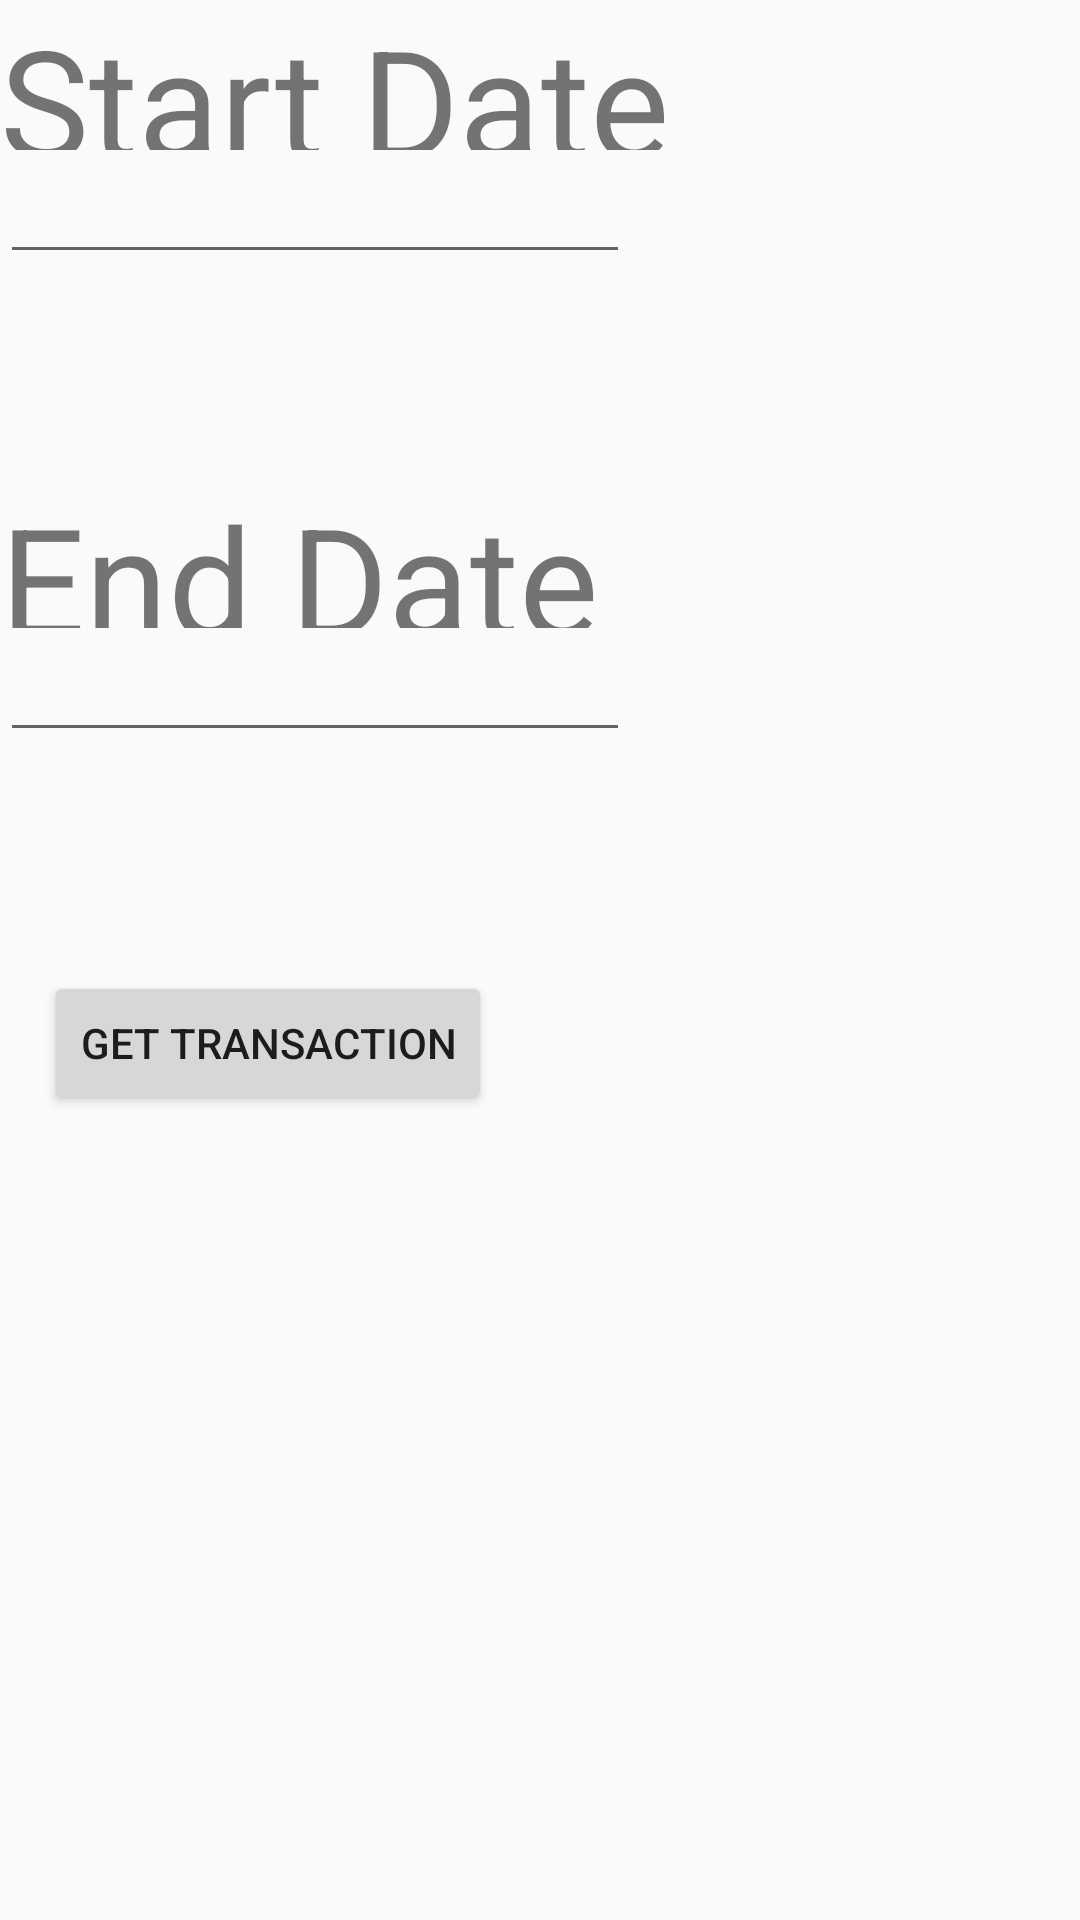

Produce the Android XML layout that renders to this screen, including the resource entries it uses.
<!-- AndroidManifest.xml: application theme AppTheme -->
<!-- res/layout/ask_date.xml -->
<?xml version="1.0" encoding="utf-8"?>
<RelativeLayout
    xmlns:android="http://schemas.android.com/apk/res/android"
    android:orientation="vertical"
    android:layout_width="match_parent"
    android:layout_height="match_parent">

    <TextView
        android:layout_width="match_parent"
        android:layout_height="50dp"
        android:text="Start Date"
        android:textSize="50dp"
        android:id="@+id/textView13"
        android:layout_alignParentTop="true"
        android:layout_alignParentLeft="true"
        android:layout_alignParentStart="true" />

    <EditText
        android:layout_width="wrap_content"
        android:layout_height="wrap_content"
        android:inputType="date"
        android:ems="10"
        android:id="@+id/editText"
        android:layout_below="@+id/textView13"
        android:layout_alignParentLeft="true"
        android:layout_alignParentStart="true" />

    <TextView
        android:layout_width="match_parent"
        android:layout_height="50dp"
        android:text="End Date"
        android:id="@+id/textView14"
        android:textSize="50dp"
        android:layout_below="@+id/editText"
        android:layout_alignParentLeft="true"
        android:layout_alignParentStart="true"
        android:layout_marginTop="68dp" />

    <EditText
        android:layout_width="wrap_content"
        android:layout_height="wrap_content"
        android:id="@+id/editText3"
        android:layout_below="@+id/textView14"
        android:layout_alignParentLeft="true"
        android:layout_alignParentStart="true"
        android:layout_alignRight="@+id/editText"
        android:layout_alignEnd="@+id/editText" />

    <Button
        android:layout_width="wrap_content"
        android:layout_height="wrap_content"
        android:text="Get Transaction"
        android:id="@+id/button"
        android:layout_marginRight="46dp"
        android:layout_marginEnd="46dp"
        android:layout_marginTop="73dp"
        android:layout_below="@+id/editText3"
        android:layout_alignRight="@+id/editText3"
        android:layout_alignEnd="@+id/editText3" />


</RelativeLayout>
<!-- resources referenced by this layout -->
<resources>
  <style name="AppTheme" parent="Theme.AppCompat.Light.DarkActionBar">
          
  
          <item name="colorPrimary">#5885BA</item>
          <item name="colorPrimaryDark">#4D7CB2</item>
          <item name="colorAccent">#5885BA</item>
          <item name="android:textColorHint">#ffffff</item>
      </style>
</resources>
